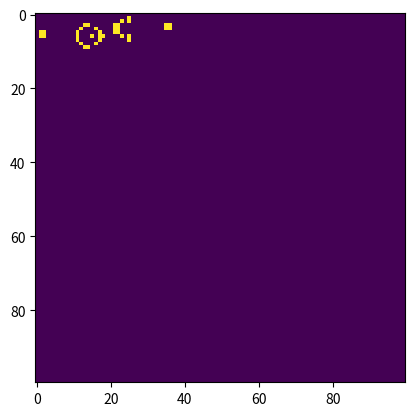

Generate this figure with matplotlib:
import numpy as np
import matplotlib.pyplot as plt
import matplotlib.animation as animation

seeds ={
    'glider_gun' :\
    [[0,0,0,0,0,0,0,0,0,0,0,0,0,0,0,0,0,0,0,0,0,0,0,0,1,0,0,0,0,0,0,0,0,0,0,0],
     [0,0,0,0,0,0,0,0,0,0,0,0,0,0,0,0,0,0,0,0,0,0,1,0,1,0,0,0,0,0,0,0,0,0,0,0],
     [0,0,0,0,0,0,0,0,0,0,0,0,1,1,0,0,0,0,0,0,1,1,0,0,0,0,0,0,0,0,0,0,0,0,1,1],
     [0,0,0,0,0,0,0,0,0,0,0,1,0,0,0,1,0,0,0,0,1,1,0,0,0,0,0,0,0,0,0,0,0,0,1,1],
     [1,1,0,0,0,0,0,0,0,0,1,0,0,0,0,0,1,0,0,0,1,1,0,0,0,0,0,0,0,0,0,0,0,0,0,0],
     [1,1,0,0,0,0,0,0,0,0,1,0,0,0,1,0,1,1,0,0,0,0,1,0,1,0,0,0,0,0,0,0,0,0,0,0],
     [0,0,0,0,0,0,0,0,0,0,1,0,0,0,0,0,1,0,0,0,0,0,0,0,1,0,0,0,0,0,0,0,0,0,0,0],
     [0,0,0,0,0,0,0,0,0,0,0,1,0,0,0,1,0,0,0,0,0,0,0,0,0,0,0,0,0,0,0,0,0,0,0,0],
     [0,0,0,0,0,0,0,0,0,0,0,0,1,1,0,0,0,0,0,0,0,0,0,0,0,0,0,0,0,0,0,0,0,0,0,0]],
    
    'beacon':\
    [[1,1,0,0],
     [1,1,0,0],
     [0,0,1,1],
     [0,0,1,1]],

    'boats':\
    [[0,0,0,1,0,0,0,0],
     [0,0,1,0,1,0,0,0],
     [0,1,0,1,1,0,0,0],
     [1,0,1,0,0,1,1,0],
     [0,1,1,0,0,1,0,1],
     [0,0,0,1,1,0,1,0],
     [0,0,0,1,0,1,0,0],
     [0,0,0,0,1,0,0,0]
    ],

    'pulsar':\
    [[0,0,0,0,0,0,0,0,0,0,0,0,0,0,0],
     [0,0,0,1,1,1,0,0,0,1,1,1,0,0,0],
     [0,0,0,0,0,0,0,0,0,0,0,0,0,0,0],
     [0,1,0,0,0,0,1,0,1,0,0,0,0,1,0],
     [0,1,0,0,0,0,1,0,1,0,0,0,0,1,0],
     [0,1,0,0,0,0,1,0,1,0,0,0,0,1,0],
     [0,0,0,1,1,1,0,0,0,1,1,1,0,0,0],
     [0,0,0,0,0,0,0,0,0,0,0,0,0,0,0],
     [0,0,0,1,1,1,0,0,0,1,1,1,0,0,0],
     [0,1,0,0,0,0,1,0,1,0,0,0,0,1,0],
     [0,1,0,0,0,0,1,0,1,0,0,0,0,1,0],
     [0,1,0,0,0,0,1,0,1,0,0,0,0,1,0],
     [0,0,0,0,0,0,0,0,0,0,0,0,0,0,0],
     [0,0,0,1,1,1,0,0,0,1,1,1,0,0,0],
     [0,0,0,0,0,0,0,0,0,0,0,0,0,0,0]
    ],

    'stairstep':\
    [[0,0,1,1],
     [0,1,1,0],
     [1,1,0,0]],

    'pentadecathlon':\
    [[0,0,1,0,0,0,0,1,0,0],
     [1,1,0,1,1,1,1,0,1,1],
     [0,0,1,0,0,0,0,1,0,0]]
}


def apply_rules(universe, x, y) -> int:
    num_neighbours = np.sum(universe[x - 1 : x + 2, y - 1 : y + 2]) - universe[x, y]
    if universe[x, y] and not 2 <= num_neighbours <= 3:
        return 0
    elif num_neighbours == 3:
        return 1
    else:
        return universe[x, y]
    

def simulate_life(frameNum, img, universe):
    next_universe = np.copy(universe)
    for i in range(universe.shape[0]):
        for j in range(universe.shape[1]):
            next_universe[i, j] = apply_rules(universe, i, j)
    
    img.set_data(next_universe)
    universe[:] = next_universe[:]
    return img,

    

if __name__ == "__main__":
    N = 100
    
    universe = np.zeros((N, N))
    seed = 'glider_gun'
    universe[1:len(seeds.get(seed))+1,1:len(seeds.get(seed)[0])+1] = seeds.get(seed)
    
    fig, ax = plt.subplots()
    img = ax.imshow(universe)

    ani = animation.FuncAnimation(fig, simulate_life, fargs=(img, universe), interval=500)
    plt.show()